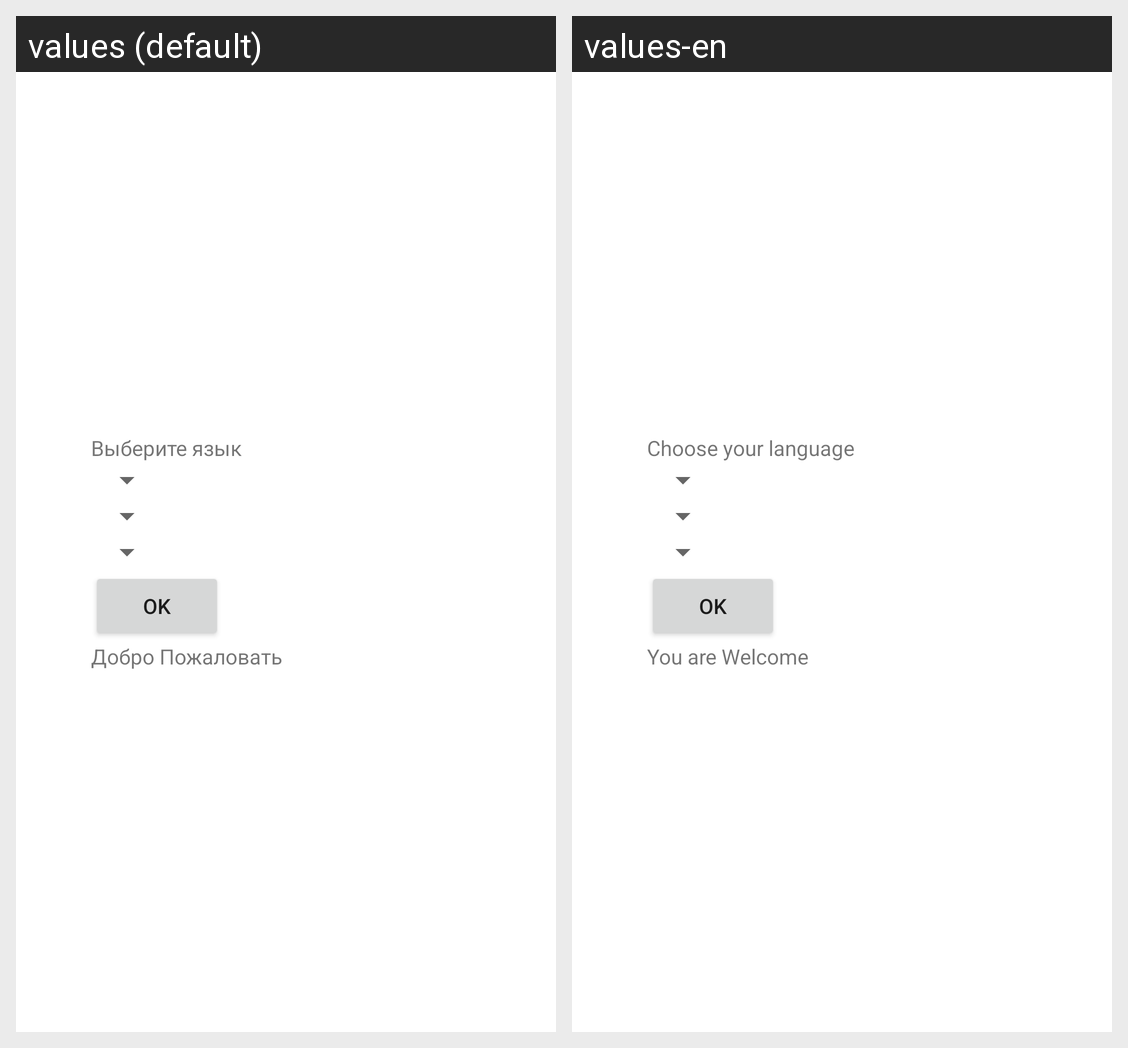

The same Android screen rendered under two of its app's locales, left to right. List the strings drawn on it with the default value and each locale's translation.
Android screen res/layout/activity_main.xml rendered under 2 locales, left to right: values (default), values-en. Device: Nexus 5 (rendered at 1080×1920; each locale shown at half size, 540×960, under a caption strip naming it); theme Theme.SpinnerLanguages.
Strings drawn on this screen, with the default value and each locale's value (text and hints the layout hard-codes, and strings that could not be matched under every locale, appear in the picture but are not listed):

chooseLang
  values: Выберите язык
  values-en: Choose your language

okBtn
  values: OK
  values-en: OK

welcome
  values: Добро Пожаловать
  values-en: You are Welcome
